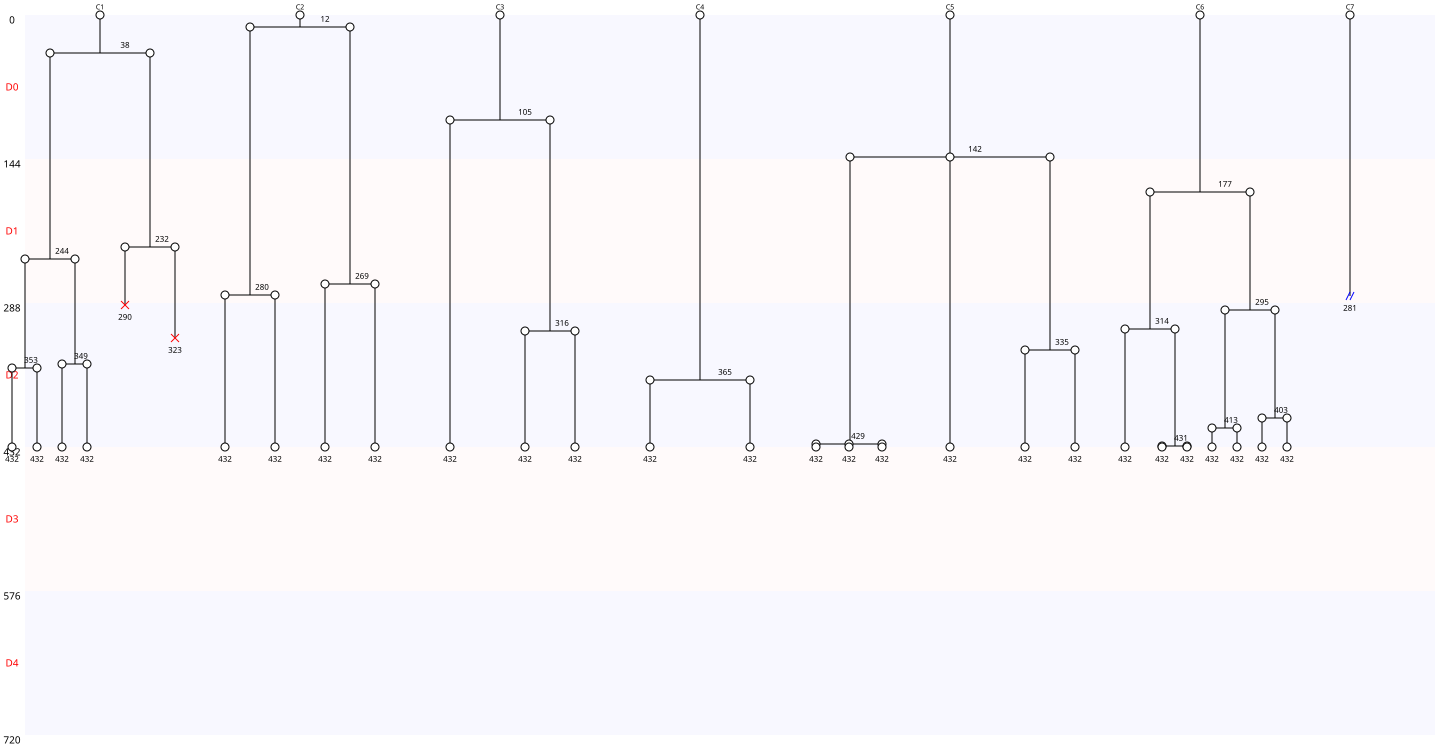

Values plotted in this chart, from the file beside it:
Nombre de cellules à J0, 7
Nombre de cellules à J5, 0
Nombre de mitoses totale, 20
Nombre de cycles mitotiques, 2.857
Nombre de mitoses normales, 18
Nombre de mitoses anormales, 2
Nombre de mitoses non dichotomiques, 2
Nombre de refusions après mitose, 0
Nombre total de morts, 2
Nombre de mort sans mitose, 0
Nombre de mort après mitose, 2
Nombre de sorties, 1
Longueur moyenne entre deux cycles, 173
Longueur moyenne entre T0 et première di…, 139
Nom des cellules, C1, C2, C3, C4, C5, C6, C7
Nombre de divisions, 5, 3, 2, 1, 3, 6, 0
Nombre de divisions, 0, 1, 2, 3, 4, 5, 6
Nombre de cellules concernées, 1, 1, 1, 2, 0, 1, 1
